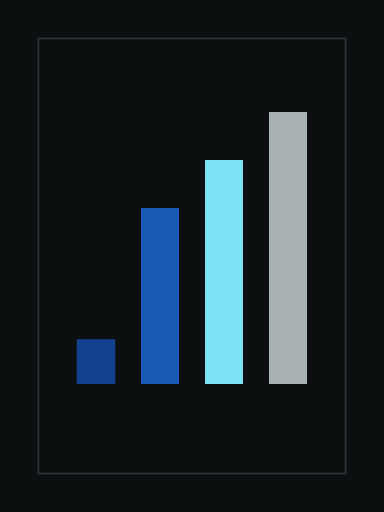
t = 0.00 s
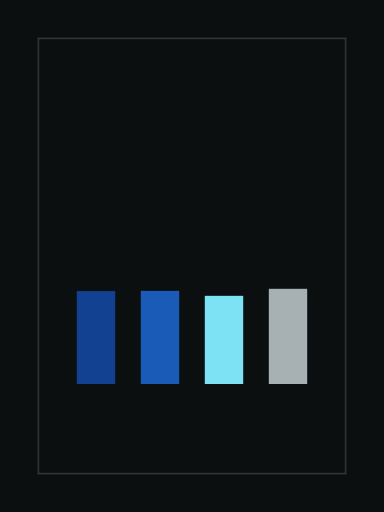
t = 0.60 s
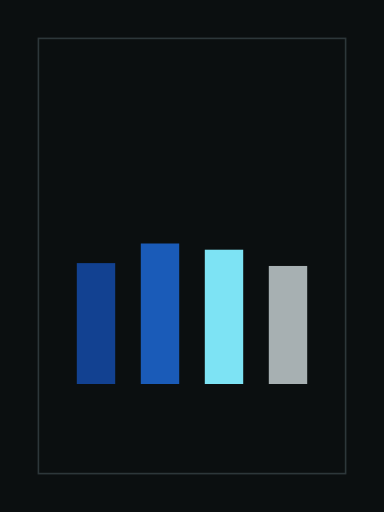
t = 0.88 s
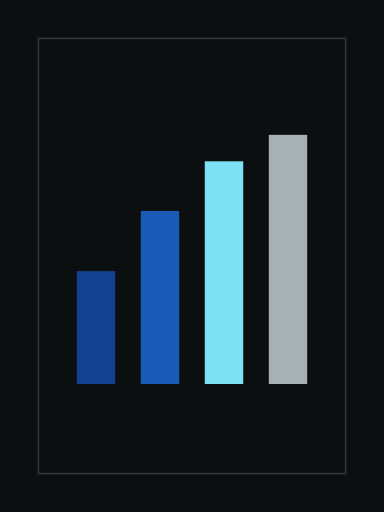
t = 1.43 s
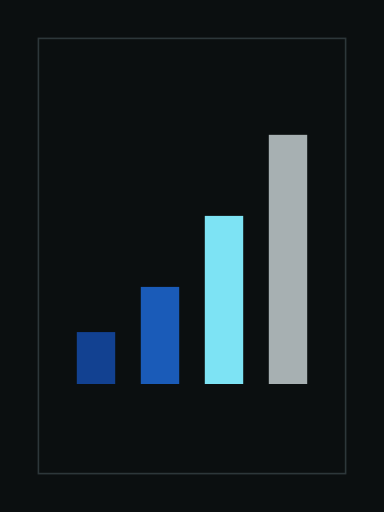
t = 1.98 s
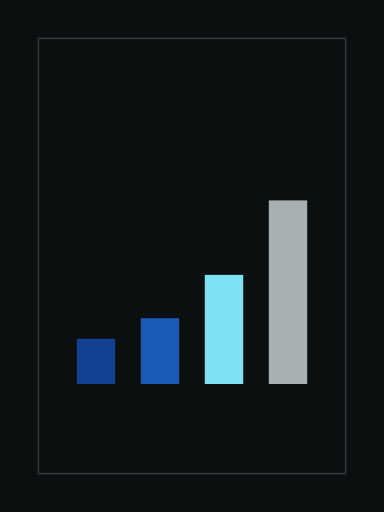
t = 2.25 s

The animated SVG that drew these frames (rendered in a browser with its animation timeline set to each time). Animation: 1 CSS @keyframes rule; one cycle of 2.80 s, repeats indefinitely.

<svg xmlns="http://www.w3.org/2000/svg" viewBox="0 0 240 320" role="img" aria-label="Signal bars">
  <style>
    .b1 { animation: bar 2.2s ease-in-out infinite; transform-origin: 60px 240px; }
    .b2 { animation: bar 2.2s ease-in-out infinite 0.2s; transform-origin: 100px 240px; }
    .b3 { animation: bar 2.2s ease-in-out infinite 0.4s; transform-origin: 140px 240px; }
    .b4 { animation: bar 2.2s ease-in-out infinite 0.6s; transform-origin: 180px 240px; }
    @keyframes bar { 0%,100% { transform: scaleY(0.35); } 50% { transform: scaleY(1); } }
  </style>
  <rect width="240" height="320" fill="#0b0f10"/>
  <rect x="24" y="24" width="192" height="272" fill="none" stroke="#2d373a"/>
  <rect class="b1" x="48" y="160" width="24" height="80" fill="#124191"/>
  <rect class="b2" x="88" y="130" width="24" height="110" fill="#1a5bb8"/>
  <rect class="b3" x="128" y="100" width="24" height="140" fill="#7de3f4"/>
  <rect class="b4" x="168" y="70" width="24" height="170" fill="#a7b0b2"/>
</svg>
